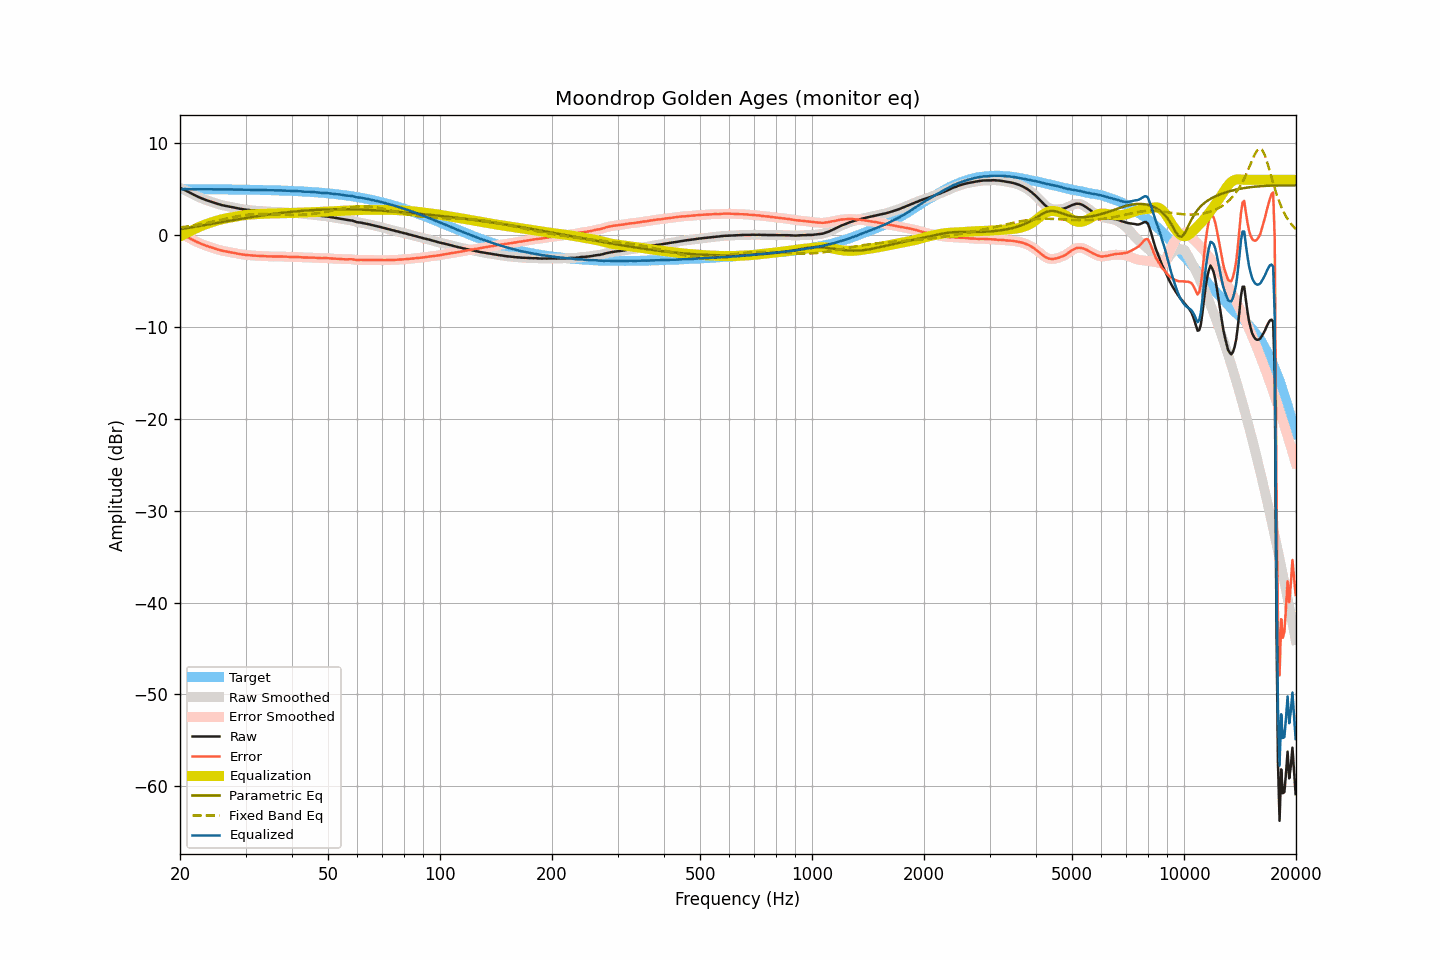

Data behind this chart, as committed beside it:
frequency, raw, smoothed, error, error_smoothed, equalization, parametric_eq, fixed_band_eq, equalized_raw, equalized_smoothed, target
20.00, 5.13, 5.13, 0.15, 0.15, -0.16, 0.61, 0.81, 4.96, 4.96, 4.98
20.20, 5.05, 5.05, 0.07, 0.07, -0.07, 0.64, 0.84, 4.97, 4.98, 4.98
20.40, 4.97, 4.97, -0.01, -0.01, 0.02, 0.67, 0.86, 4.98, 4.98, 4.98
20.61, 4.89, 4.88, -0.09, -0.09, 0.10, 0.70, 0.88, 4.99, 4.99, 4.98
20.81, 4.80, 4.80, -0.18, -0.18, 0.19, 0.73, 0.91, 4.99, 4.99, 4.98
21.02, 4.71, 4.71, -0.27, -0.27, 0.28, 0.76, 0.94, 4.99, 4.99, 4.98
21.23, 4.62, 4.62, -0.36, -0.36, 0.37, 0.79, 0.96, 4.98, 4.98, 4.98
21.44, 4.53, 4.52, -0.45, -0.45, 0.45, 0.82, 0.99, 4.98, 4.98, 4.98
21.66, 4.43, 4.43, -0.55, -0.54, 0.54, 0.85, 1.02, 4.97, 4.97, 4.97
21.87, 4.34, 4.34, -0.64, -0.63, 0.63, 0.88, 1.05, 4.97, 4.97, 4.97
22.09, 4.26, 4.25, -0.72, -0.72, 0.72, 0.91, 1.08, 4.97, 4.97, 4.97
22.31, 4.17, 4.17, -0.81, -0.80, 0.80, 0.94, 1.11, 4.97, 4.97, 4.97
22.54, 4.09, 4.09, -0.88, -0.88, 0.88, 0.97, 1.14, 4.97, 4.97, 4.97
22.76, 4.02, 4.02, -0.95, -0.95, 0.95, 1.00, 1.18, 4.97, 4.97, 4.97
22.99, 3.95, 3.95, -1.02, -1.02, 1.03, 1.03, 1.21, 4.97, 4.97, 4.97
23.22, 3.88, 3.88, -1.09, -1.09, 1.09, 1.06, 1.24, 4.97, 4.97, 4.97
23.45, 3.81, 3.81, -1.16, -1.16, 1.16, 1.09, 1.28, 4.96, 4.97, 4.97
23.69, 3.75, 3.75, -1.22, -1.22, 1.22, 1.13, 1.32, 4.97, 4.97, 4.97
23.92, 3.69, 3.68, -1.28, -1.28, 1.28, 1.16, 1.35, 4.97, 4.96, 4.97
24.16, 3.63, 3.63, -1.34, -1.34, 1.34, 1.19, 1.39, 4.96, 4.97, 4.96
24.40, 3.57, 3.57, -1.40, -1.39, 1.40, 1.22, 1.43, 4.96, 4.97, 4.96
24.65, 3.52, 3.51, -1.44, -1.45, 1.45, 1.25, 1.46, 4.97, 4.96, 4.96
24.89, 3.46, 3.46, -1.50, -1.50, 1.51, 1.28, 1.50, 4.96, 4.96, 4.96
25.14, 3.40, 3.40, -1.56, -1.56, 1.56, 1.31, 1.54, 4.96, 4.96, 4.96
25.39, 3.35, 3.35, -1.61, -1.61, 1.61, 1.34, 1.58, 4.96, 4.96, 4.96
25.65, 3.30, 3.30, -1.66, -1.66, 1.66, 1.37, 1.62, 4.95, 4.95, 4.96
25.91, 3.25, 3.25, -1.71, -1.71, 1.70, 1.40, 1.66, 4.95, 4.95, 4.95
26.16, 3.21, 3.21, -1.75, -1.75, 1.74, 1.43, 1.70, 4.95, 4.95, 4.95
26.43, 3.17, 3.17, -1.78, -1.78, 1.78, 1.46, 1.74, 4.95, 4.95, 4.95
26.69, 3.14, 3.14, -1.81, -1.81, 1.81, 1.49, 1.78, 4.95, 4.95, 4.95
26.96, 3.11, 3.11, -1.84, -1.84, 1.85, 1.52, 1.82, 4.95, 4.95, 4.95
27.23, 3.08, 3.07, -1.87, -1.87, 1.88, 1.55, 1.86, 4.95, 4.95, 4.95
27.50, 3.04, 3.04, -1.91, -1.90, 1.91, 1.58, 1.90, 4.95, 4.95, 4.94
27.77, 3.01, 3.00, -1.94, -1.94, 1.94, 1.61, 1.93, 4.95, 4.95, 4.94
28.05, 2.97, 2.97, -1.97, -1.97, 1.98, 1.64, 1.97, 4.94, 4.94, 4.94
28.33, 2.93, 2.93, -2.01, -2.01, 2.01, 1.67, 2.00, 4.93, 4.94, 4.94
28.62, 2.90, 2.89, -2.04, -2.04, 2.04, 1.70, 2.03, 4.94, 4.93, 4.94
28.90, 2.86, 2.86, -2.08, -2.08, 2.07, 1.73, 2.07, 4.93, 4.93, 4.93
29.19, 2.83, 2.83, -2.10, -2.10, 2.10, 1.76, 2.10, 4.93, 4.93, 4.93
29.48, 2.80, 2.80, -2.13, -2.13, 2.13, 1.79, 2.12, 4.93, 4.93, 4.93
29.78, 2.78, 2.77, -2.15, -2.15, 2.15, 1.82, 2.15, 4.93, 4.93, 4.93
30.08, 2.75, 2.75, -2.18, -2.17, 2.17, 1.85, 2.17, 4.92, 4.92, 4.92
30.38, 2.73, 2.73, -2.19, -2.19, 2.19, 1.87, 2.19, 4.92, 4.92, 4.92
30.68, 2.71, 2.71, -2.21, -2.21, 2.21, 1.90, 2.21, 4.92, 4.92, 4.92
30.99, 2.69, 2.69, -2.23, -2.23, 2.22, 1.93, 2.23, 4.91, 4.91, 4.92
31.30, 2.68, 2.67, -2.24, -2.24, 2.24, 1.96, 2.24, 4.92, 4.91, 4.91
31.61, 2.66, 2.66, -2.25, -2.25, 2.25, 1.98, 2.26, 4.91, 4.91, 4.91
31.93, 2.65, 2.65, -2.26, -2.26, 2.26, 2.01, 2.27, 4.91, 4.91, 4.91
32.24, 2.64, 2.63, -2.27, -2.27, 2.27, 2.04, 2.27, 4.91, 4.90, 4.90
32.57, 2.62, 2.62, -2.28, -2.28, 2.28, 2.06, 2.28, 4.90, 4.90, 4.90
32.89, 2.61, 2.61, -2.29, -2.29, 2.29, 2.09, 2.28, 4.89, 4.90, 4.90
33.22, 2.60, 2.60, -2.29, -2.30, 2.30, 2.12, 2.28, 4.89, 4.89, 4.89
33.55, 2.59, 2.58, -2.30, -2.30, 2.31, 2.14, 2.28, 4.89, 4.89, 4.89
33.89, 2.57, 2.57, -2.32, -2.31, 2.32, 2.17, 2.28, 4.88, 4.89, 4.88
34.23, 2.56, 2.56, -2.32, -2.32, 2.32, 2.19, 2.28, 4.88, 4.88, 4.88
34.57, 2.55, 2.54, -2.33, -2.33, 2.33, 2.21, 2.27, 4.88, 4.87, 4.87
34.92, 2.53, 2.53, -2.34, -2.34, 2.34, 2.24, 2.27, 4.86, 4.87, 4.87
35.27, 2.52, 2.52, -2.35, -2.35, 2.34, 2.26, 2.26, 4.86, 4.86, 4.87
35.62, 2.51, 2.51, -2.35, -2.35, 2.34, 2.29, 2.25, 4.85, 4.85, 4.86
35.97, 2.51, 2.51, -2.35, -2.35, 2.35, 2.31, 2.25, 4.85, 4.85, 4.86
... 635 more rows
